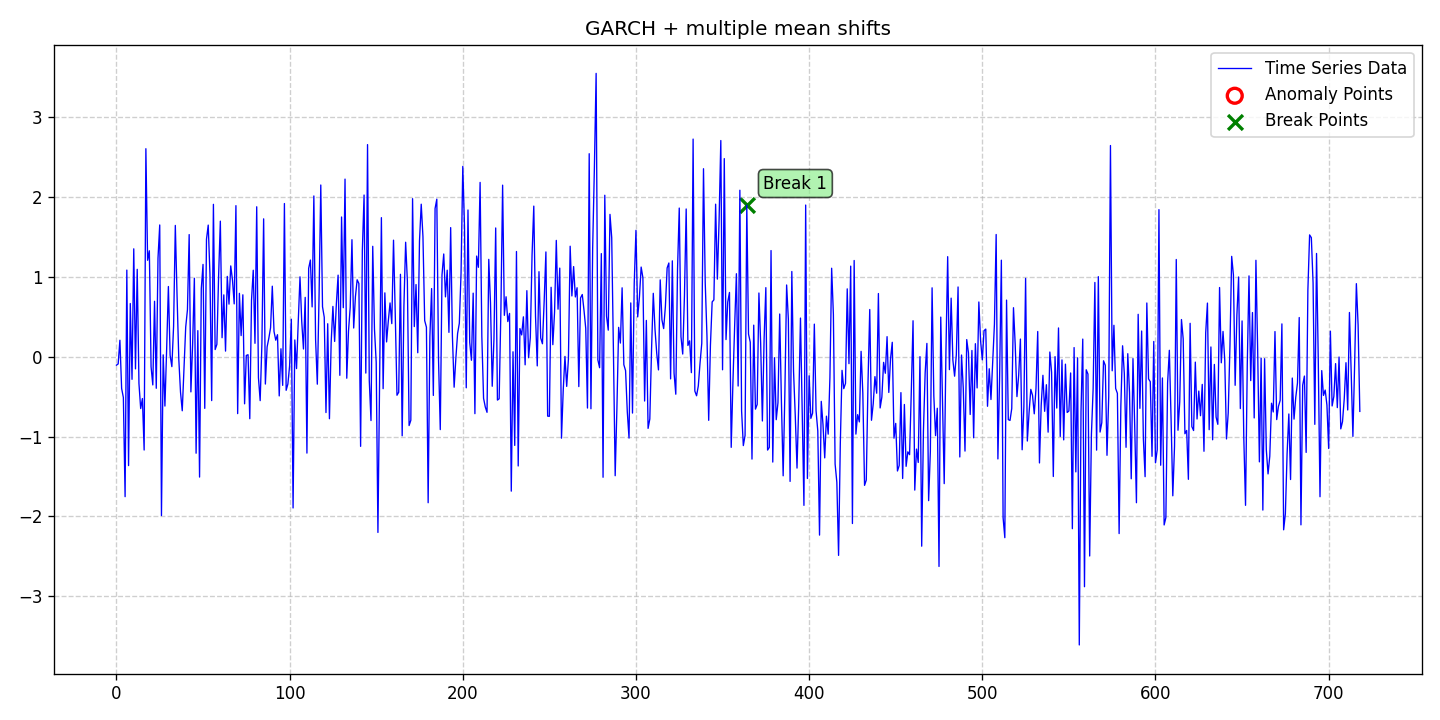

Data behind this chart, as committed beside it:
date, data, stationary, det_lin_up, det_lin_down, det_quad, det_cubic, det_exp, det_damped, stoc_trend, volatility, single_seas, multiple_seas, point_anom_single, point_anom_multi, collect_anom, context_anom, mean_shift, var_shift, trend_shift, point_anom_count, point_anom_location, point_anom_point, collect_anom_count
2020-01-01, -0.1066, 0, 0, 0, 0, 0, 0, 0, 0, 1, 0, 0, 0, 0, 0, 0, 1, 0, 0, 0, none, , 0
2020-01-02, -0.09085, 0, 0, 0, 0, 0, 0, 0, 0, 1, 0, 0, 0, 0, 0, 0, 1, 0, 0, 0, none, , 0
2020-01-03, 0.2056, 0, 0, 0, 0, 0, 0, 0, 0, 1, 0, 0, 0, 0, 0, 0, 1, 0, 0, 0, none, , 0
2020-01-04, -0.3983, 0, 0, 0, 0, 0, 0, 0, 0, 1, 0, 0, 0, 0, 0, 0, 1, 0, 0, 0, none, , 0
2020-01-05, -0.5113, 0, 0, 0, 0, 0, 0, 0, 0, 1, 0, 0, 0, 0, 0, 0, 1, 0, 0, 0, none, , 0
2020-01-06, -1.753, 0, 0, 0, 0, 0, 0, 0, 0, 1, 0, 0, 0, 0, 0, 0, 1, 0, 0, 0, none, , 0
2020-01-07, 1.084, 0, 0, 0, 0, 0, 0, 0, 0, 1, 0, 0, 0, 0, 0, 0, 1, 0, 0, 0, none, , 0
2020-01-08, -1.364, 0, 0, 0, 0, 0, 0, 0, 0, 1, 0, 0, 0, 0, 0, 0, 1, 0, 0, 0, none, , 0
2020-01-09, 0.6651, 0, 0, 0, 0, 0, 0, 0, 0, 1, 0, 0, 0, 0, 0, 0, 1, 0, 0, 0, none, , 0
2020-01-10, -0.2839, 0, 0, 0, 0, 0, 0, 0, 0, 1, 0, 0, 0, 0, 0, 0, 1, 0, 0, 0, none, , 0
2020-01-11, 1.35, 0, 0, 0, 0, 0, 0, 0, 0, 1, 0, 0, 0, 0, 0, 0, 1, 0, 0, 0, none, , 0
2020-01-12, -0.1528, 0, 0, 0, 0, 0, 0, 0, 0, 1, 0, 0, 0, 0, 0, 0, 1, 0, 0, 0, none, , 0
2020-01-13, 1.093, 0, 0, 0, 0, 0, 0, 0, 0, 1, 0, 0, 0, 0, 0, 0, 1, 0, 0, 0, none, , 0
2020-01-14, -0.3361, 0, 0, 0, 0, 0, 0, 0, 0, 1, 0, 0, 0, 0, 0, 0, 1, 0, 0, 0, none, , 0
2020-01-15, -0.65, 0, 0, 0, 0, 0, 0, 0, 0, 1, 0, 0, 0, 0, 0, 0, 1, 0, 0, 0, none, , 0
2020-01-16, -0.5244, 0, 0, 0, 0, 0, 0, 0, 0, 1, 0, 0, 0, 0, 0, 0, 1, 0, 0, 0, none, , 0
2020-01-17, -1.169, 0, 0, 0, 0, 0, 0, 0, 0, 1, 0, 0, 0, 0, 0, 0, 1, 0, 0, 0, none, , 0
2020-01-18, 2.604, 0, 0, 0, 0, 0, 0, 0, 0, 1, 0, 0, 0, 0, 0, 0, 1, 0, 0, 0, none, , 0
2020-01-19, 1.207, 0, 0, 0, 0, 0, 0, 0, 0, 1, 0, 0, 0, 0, 0, 0, 1, 0, 0, 0, none, , 0
2020-01-20, 1.326, 0, 0, 0, 0, 0, 0, 0, 0, 1, 0, 0, 0, 0, 0, 0, 1, 0, 0, 0, none, , 0
2020-01-21, -0.1268, 0, 0, 0, 0, 0, 0, 0, 0, 1, 0, 0, 0, 0, 0, 0, 1, 0, 0, 0, none, , 0
2020-01-22, -0.3539, 0, 0, 0, 0, 0, 0, 0, 0, 1, 0, 0, 0, 0, 0, 0, 1, 0, 0, 0, none, , 0
2020-01-23, 0.6934, 0, 0, 0, 0, 0, 0, 0, 0, 1, 0, 0, 0, 0, 0, 0, 1, 0, 0, 0, none, , 0
2020-01-24, -0.396, 0, 0, 0, 0, 0, 0, 0, 0, 1, 0, 0, 0, 0, 0, 0, 1, 0, 0, 0, none, , 0
2020-01-25, 1.234, 0, 0, 0, 0, 0, 0, 0, 0, 1, 0, 0, 0, 0, 0, 0, 1, 0, 0, 0, none, , 0
2020-01-26, 1.649, 0, 0, 0, 0, 0, 0, 0, 0, 1, 0, 0, 0, 0, 0, 0, 1, 0, 0, 0, none, , 0
2020-01-27, -1.99, 0, 0, 0, 0, 0, 0, 0, 0, 1, 0, 0, 0, 0, 0, 0, 1, 0, 0, 0, none, , 0
2020-01-28, 0.02251, 0, 0, 0, 0, 0, 0, 0, 0, 1, 0, 0, 0, 0, 0, 0, 1, 0, 0, 0, none, , 0
2020-01-29, -0.6186, 0, 0, 0, 0, 0, 0, 0, 0, 1, 0, 0, 0, 0, 0, 0, 1, 0, 0, 0, none, , 0
2020-01-30, 0.09775, 0, 0, 0, 0, 0, 0, 0, 0, 1, 0, 0, 0, 0, 0, 0, 1, 0, 0, 0, none, , 0
2020-01-31, 0.8781, 0, 0, 0, 0, 0, 0, 0, 0, 1, 0, 0, 0, 0, 0, 0, 1, 0, 0, 0, none, , 0
2020-02-01, 0.01827, 0, 0, 0, 0, 0, 0, 0, 0, 1, 0, 0, 0, 0, 0, 0, 1, 0, 0, 0, none, , 0
2020-02-02, -0.1249, 0, 0, 0, 0, 0, 0, 0, 0, 1, 0, 0, 0, 0, 0, 0, 1, 0, 0, 0, none, , 0
2020-02-03, 0.3789, 0, 0, 0, 0, 0, 0, 0, 0, 1, 0, 0, 0, 0, 0, 0, 1, 0, 0, 0, none, , 0
2020-02-04, 1.643, 0, 0, 0, 0, 0, 0, 0, 0, 1, 0, 0, 0, 0, 0, 0, 1, 0, 0, 0, none, , 0
2020-02-05, 0.7654, 0, 0, 0, 0, 0, 0, 0, 0, 1, 0, 0, 0, 0, 0, 0, 1, 0, 0, 0, none, , 0
2020-02-06, -0.02693, 0, 0, 0, 0, 0, 0, 0, 0, 1, 0, 0, 0, 0, 0, 0, 1, 0, 0, 0, none, , 0
2020-02-07, -0.4442, 0, 0, 0, 0, 0, 0, 0, 0, 1, 0, 0, 0, 0, 0, 0, 1, 0, 0, 0, none, , 0
2020-02-08, -0.6776, 0, 0, 0, 0, 0, 0, 0, 0, 1, 0, 0, 0, 0, 0, 0, 1, 0, 0, 0, none, , 0
2020-02-09, -0.1412, 0, 0, 0, 0, 0, 0, 0, 0, 1, 0, 0, 0, 0, 0, 0, 1, 0, 0, 0, none, , 0
2020-02-10, 0.3697, 0, 0, 0, 0, 0, 0, 0, 0, 1, 0, 0, 0, 0, 0, 0, 1, 0, 0, 0, none, , 0
2020-02-11, 0.5863, 0, 0, 0, 0, 0, 0, 0, 0, 1, 0, 0, 0, 0, 0, 0, 1, 0, 0, 0, none, , 0
2020-02-12, 1.528, 0, 0, 0, 0, 0, 0, 0, 0, 1, 0, 0, 0, 0, 0, 0, 1, 0, 0, 0, none, , 0
2020-02-13, -0.4412, 0, 0, 0, 0, 0, 0, 0, 0, 1, 0, 0, 0, 0, 0, 0, 1, 0, 0, 0, none, , 0
2020-02-14, 0.1589, 0, 0, 0, 0, 0, 0, 0, 0, 1, 0, 0, 0, 0, 0, 0, 1, 0, 0, 0, none, , 0
2020-02-15, 0.9817, 0, 0, 0, 0, 0, 0, 0, 0, 1, 0, 0, 0, 0, 0, 0, 1, 0, 0, 0, none, , 0
2020-02-16, -1.209, 0, 0, 0, 0, 0, 0, 0, 0, 1, 0, 0, 0, 0, 0, 0, 1, 0, 0, 0, none, , 0
2020-02-17, 0.3258, 0, 0, 0, 0, 0, 0, 0, 0, 1, 0, 0, 0, 0, 0, 0, 1, 0, 0, 0, none, , 0
2020-02-18, -1.508, 0, 0, 0, 0, 0, 0, 0, 0, 1, 0, 0, 0, 0, 0, 0, 1, 0, 0, 0, none, , 0
2020-02-19, 0.8514, 0, 0, 0, 0, 0, 0, 0, 0, 1, 0, 0, 0, 0, 0, 0, 1, 0, 0, 0, none, , 0
2020-02-20, 1.155, 0, 0, 0, 0, 0, 0, 0, 0, 1, 0, 0, 0, 0, 0, 0, 1, 0, 0, 0, none, , 0
2020-02-21, -0.6473, 0, 0, 0, 0, 0, 0, 0, 0, 1, 0, 0, 0, 0, 0, 0, 1, 0, 0, 0, none, , 0
2020-02-22, 1.47, 0, 0, 0, 0, 0, 0, 0, 0, 1, 0, 0, 0, 0, 0, 0, 1, 0, 0, 0, none, , 0
2020-02-23, 1.647, 0, 0, 0, 0, 0, 0, 0, 0, 1, 0, 0, 0, 0, 0, 0, 1, 0, 0, 0, none, , 0
2020-02-24, 1.034, 0, 0, 0, 0, 0, 0, 0, 0, 1, 0, 0, 0, 0, 0, 0, 1, 0, 0, 0, none, , 0
2020-02-25, -0.5501, 0, 0, 0, 0, 0, 0, 0, 0, 1, 0, 0, 0, 0, 0, 0, 1, 0, 0, 0, none, , 0
2020-02-26, 1.907, 0, 0, 0, 0, 0, 0, 0, 0, 1, 0, 0, 0, 0, 0, 0, 1, 0, 0, 0, none, , 0
2020-02-27, 0.0888, 0, 0, 0, 0, 0, 0, 0, 0, 1, 0, 0, 0, 0, 0, 0, 1, 0, 0, 0, none, , 0
2020-02-28, 0.1541, 0, 0, 0, 0, 0, 0, 0, 0, 1, 0, 0, 0, 0, 0, 0, 1, 0, 0, 0, none, , 0
2020-02-29, 1.012, 0, 0, 0, 0, 0, 0, 0, 0, 1, 0, 0, 0, 0, 0, 0, 1, 0, 0, 0, none, , 0
... 659 more rows
